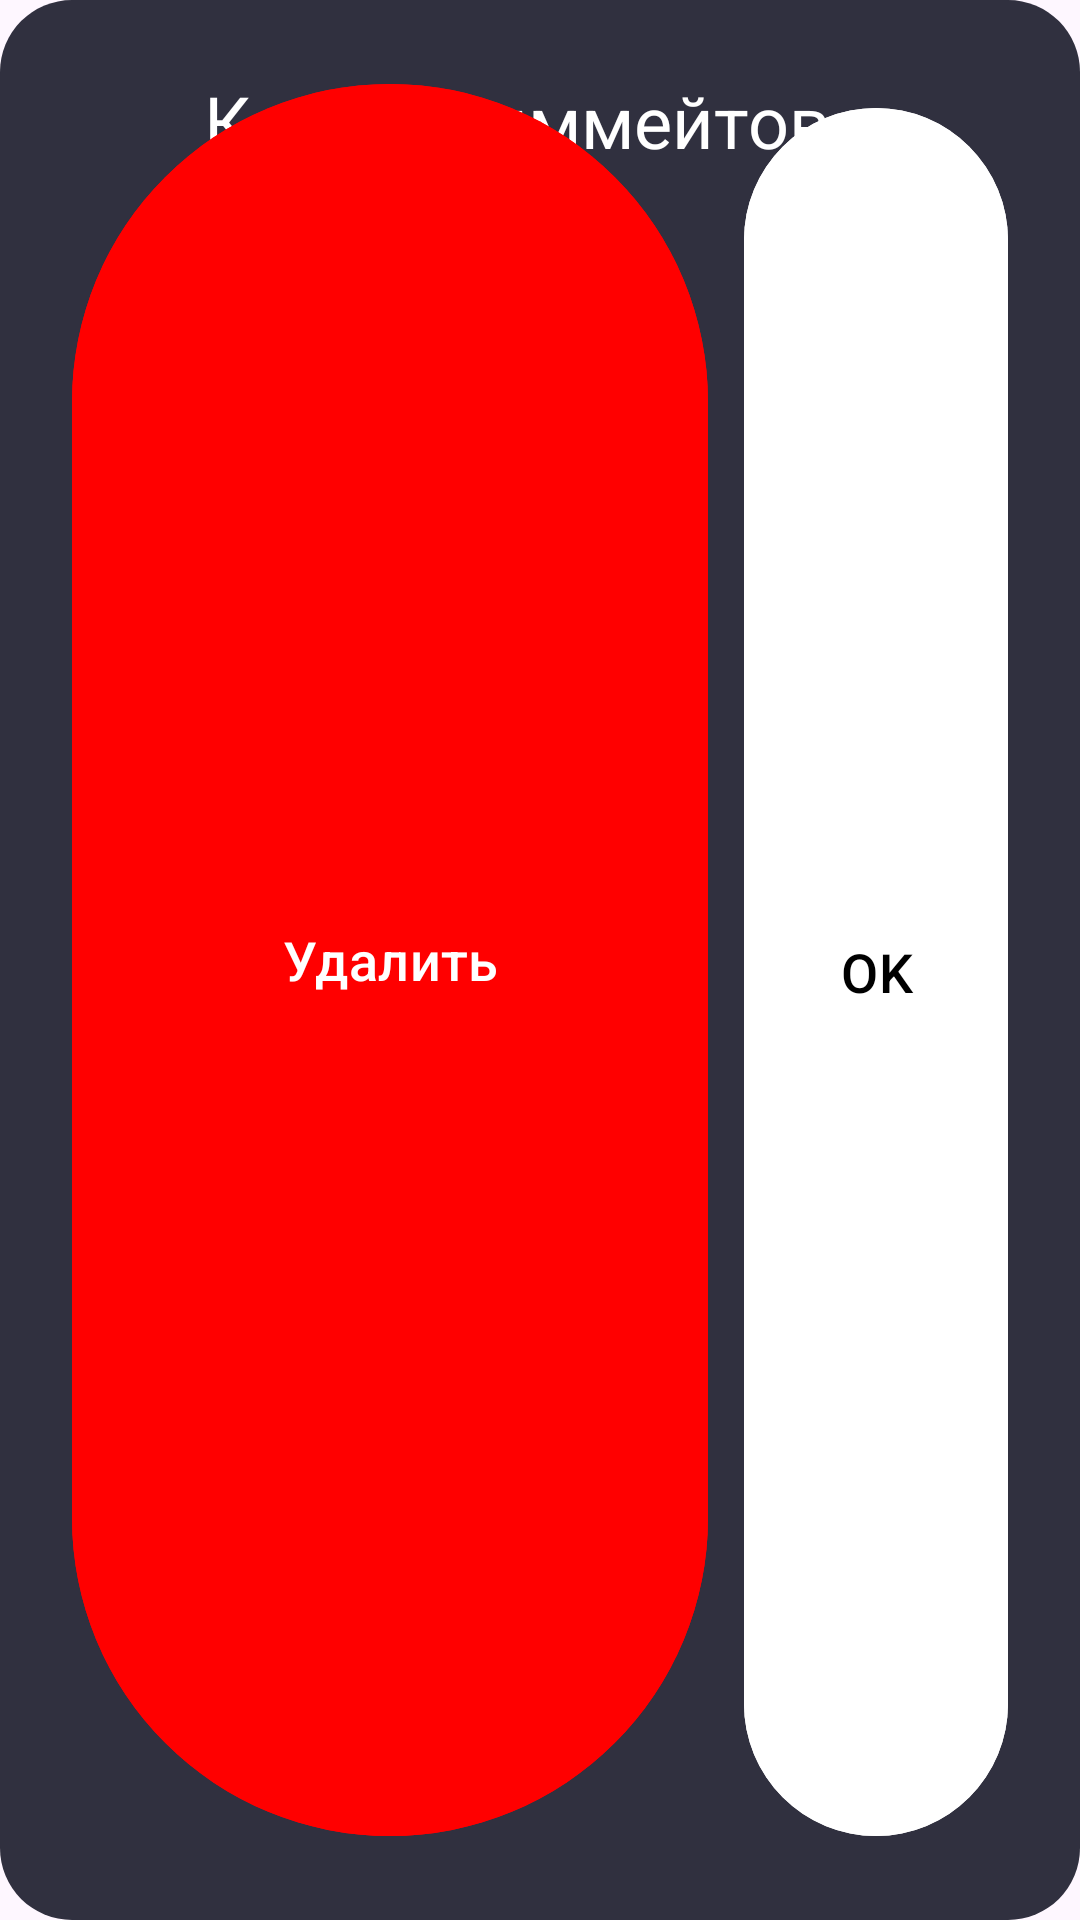

The Android layout XML behind this screen, and the referenced resources:
<!-- AndroidManifest.xml: application theme Theme.GameConnect -->
<!-- res/layout/dialog_change_need_users.xml -->
<?xml version="1.0" encoding="utf-8"?>
<androidx.constraintlayout.widget.ConstraintLayout xmlns:android="http://schemas.android.com/apk/res/android"
    xmlns:app="http://schemas.android.com/apk/res-auto"
    android:layout_width="270dp"
    android:layout_height="wrap_content"
    android:layout_gravity="center"
    android:background="@drawable/dialog_shape"
    android:padding="24dp">

    <TextView
        android:id="@+id/needUsersTitle"
        android:layout_width="232dp"
        android:layout_height="wrap_content"
        android:paddingHorizontal="4dp"
        android:text="@string/count_of_users"
        android:textColor="@color/white"
        android:textSize="24sp"
        app:layout_constraintEnd_toEndOf="parent"
        app:layout_constraintStart_toStartOf="parent"
        app:layout_constraintTop_toTopOf="parent" />

    <LinearLayout
        android:id="@+id/countLayout"
        android:layout_width="match_parent"
        android:layout_height="wrap_content"
        android:orientation="horizontal"
        app:layout_constraintEnd_toEndOf="parent"
        app:layout_constraintStart_toStartOf="parent"
        app:layout_constraintTop_toBottomOf="@+id/needUsersTitle">

        <ImageView
            android:id="@+id/imgReduce"
            android:layout_width="64dp"
            android:layout_height="64dp"
            android:layout_weight="1"
            android:src="@drawable/baseline_remove_24"
            app:layout_constraintBottom_toBottomOf="@+id/countTxtView"
            app:layout_constraintEnd_toStartOf="@+id/countTxtView"
            app:layout_constraintStart_toStartOf="parent"
            app:layout_constraintTop_toTopOf="@+id/countTxtView"
            app:tint="@color/red" />

        <TextView
            android:id="@+id/needUsersTxt"
            android:layout_width="wrap_content"
            android:layout_height="wrap_content"
            android:layout_weight="1"
            android:text="1"
            android:textAlignment="center"
            android:textColor="@color/white"
            android:textSize="48sp"
            app:layout_constraintEnd_toEndOf="parent"
            app:layout_constraintStart_toStartOf="parent"
            app:layout_constraintTop_toBottomOf="@+id/textView7" />

        <ImageView
            android:id="@+id/imgIncrease"
            android:layout_width="64dp"
            android:layout_height="64dp"
            android:layout_weight="1"
            android:rotation="180"
            android:src="@drawable/baseline_add_24"
            app:layout_constraintBottom_toBottomOf="@+id/countTxtView"
            app:layout_constraintEnd_toEndOf="parent"
            app:layout_constraintStart_toEndOf="@+id/countTxtView"
            app:layout_constraintTop_toTopOf="@+id/countTxtView"
            app:tint="@color/green" />
    </LinearLayout>

    <com.google.android.material.button.MaterialButton
        android:id="@+id/deleteBtn"
        android:layout_width="0dp"
        android:layout_marginEnd="12dp"
        android:layout_height="fill_parent"
        android:backgroundTint="@color/red"
        android:text="@string/delete"
        android:textColor="@color/white"
        android:textSize="18sp"
        app:layout_constraintBottom_toBottomOf="parent"
        app:layout_constraintEnd_toStartOf="@+id/okBtn"
        app:layout_constraintStart_toStartOf="parent" />

    <com.google.android.material.button.MaterialButton
        android:id="@+id/okBtn"
        android:layout_width="wrap_content"
        android:layout_height="fill_parent"
        android:layout_marginTop="8dp"
        android:backgroundTint="@color/white"
        android:text="@string/ok"
        android:textColor="@color/black"
        android:textSize="18sp"
        app:layout_constraintBottom_toBottomOf="parent"
        app:layout_constraintEnd_toEndOf="parent"
        app:layout_constraintTop_toBottomOf="@+id/countLayout" />
</androidx.constraintlayout.widget.ConstraintLayout>
<!-- resources referenced by this layout -->
<resources>
  <color name="black">#FF000000</color>
  <color name="green">#FF00FFC2</color>
  <color name="red">#FF0000</color>
  <color name="white">#FFFFFFFF</color>
  <!-- drawable baseline_add_24 (drawable) -->
  <vector android:height="24dp" android:tint="#00C2FF"
      android:viewportHeight="24" android:viewportWidth="24"
      android:width="24dp" xmlns:android="http://schemas.android.com/apk/res/android">
      <path android:fillColor="@android:color/white" android:pathData="M19,13h-6v6h-2v-6H5v-2h6V5h2v6h6v2z"/>
  </vector>
  <!-- drawable baseline_remove_24 (drawable) -->
  <vector android:height="24dp" android:tint="#00C2FF"
      android:viewportHeight="24" android:viewportWidth="24"
      android:width="24dp" xmlns:android="http://schemas.android.com/apk/res/android">
      <path android:fillColor="@android:color/white" android:pathData="M19,13H5v-2h14v2z"/>
  </vector>
  <!-- drawable dialog_shape (drawable) -->
  <?xml version="1.0" encoding="utf-8"?>
  <shape xmlns:android="http://schemas.android.com/apk/res/android">
      <solid android:color="@color/darkGrey"/>
      <corners android:radius="24dp"/>
  </shape>
  <string name="count_of_users">Кол-во тиммейтов</string>
  <string name="delete">Удалить</string>
  <string name="ok">OK</string>
  <style name="Theme.GameConnect" parent="Base.Theme.GameConnect" />
  <color name="darkGrey">#FF30303F</color>
  <style name="Base.Theme.GameConnect" parent="Theme.Material3.Light.NoActionBar">
          <item name="android:windowIsTranslucent">true</item>
          <item name="android:statusBarColor">@color/black</item>
      </style>
</resources>
